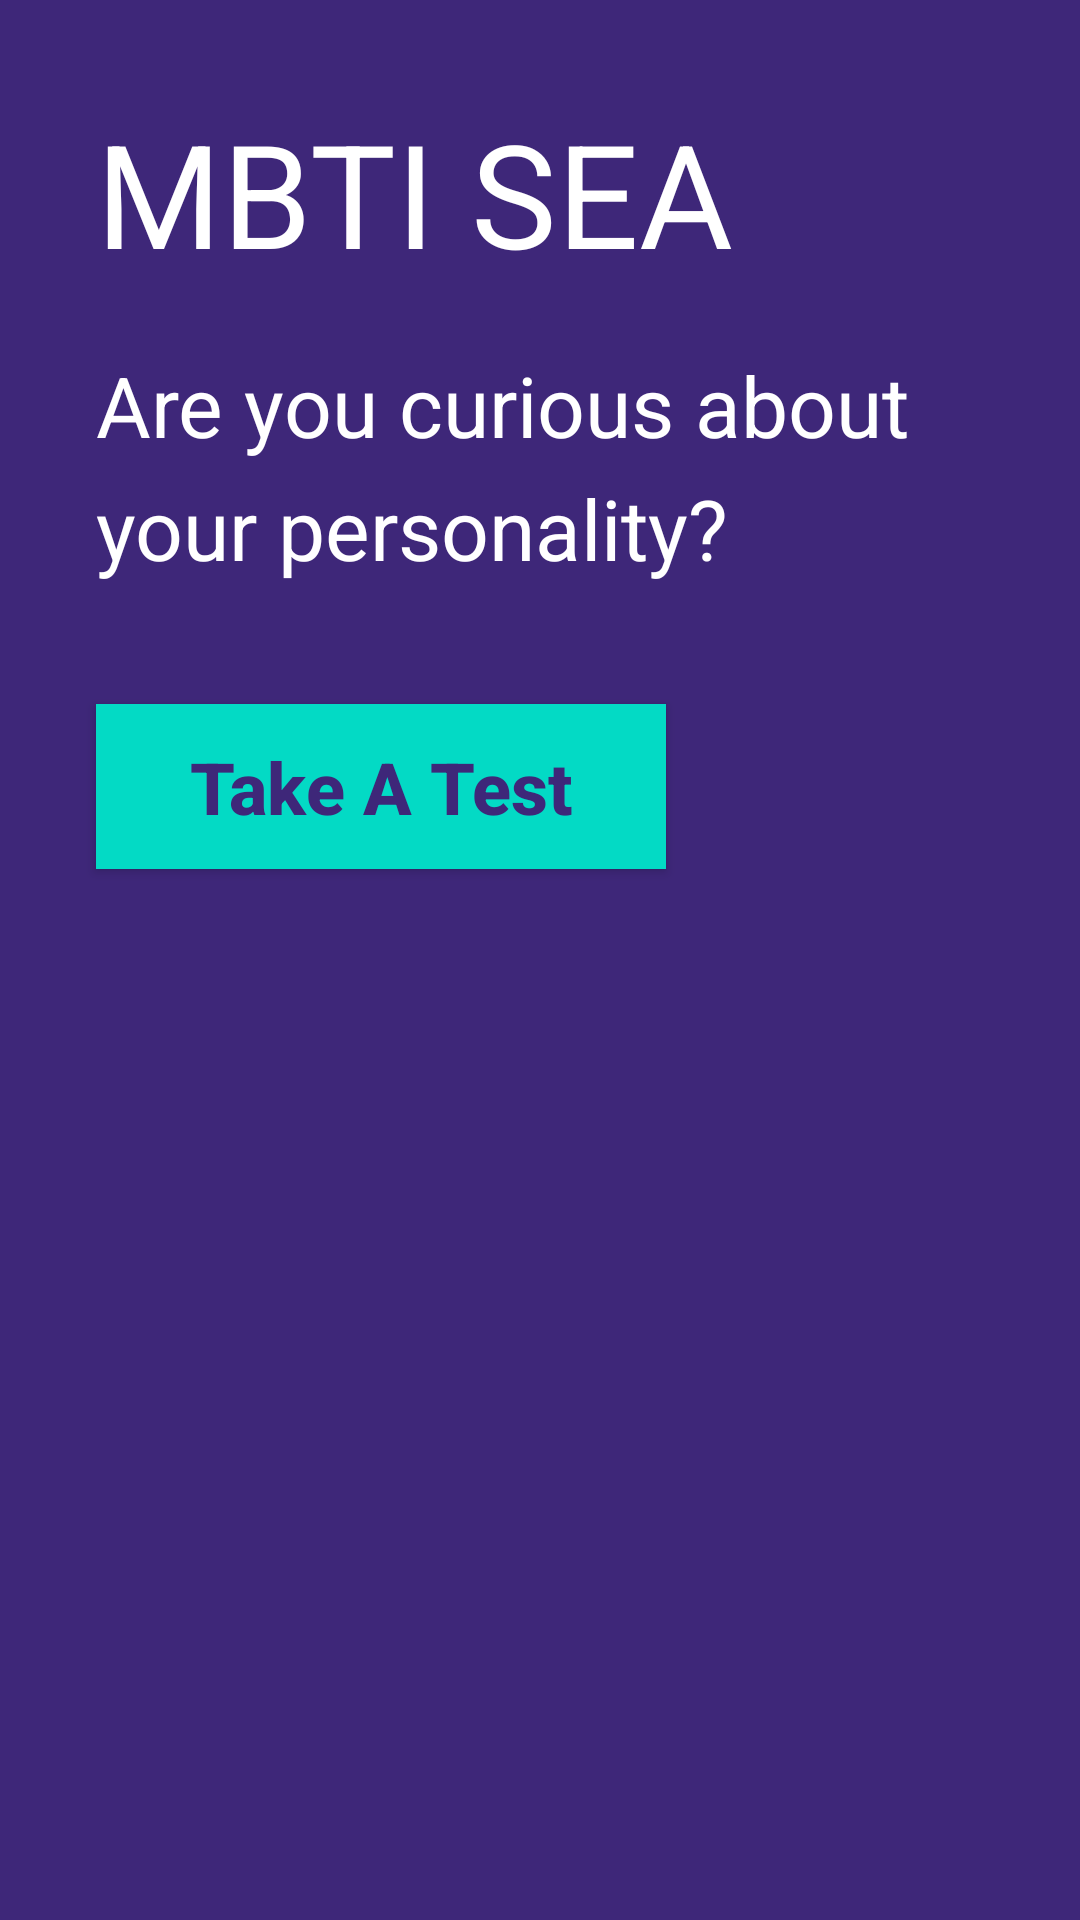

Produce the Android XML layout that renders to this screen, including the resource entries it uses.
<!-- AndroidManifest.xml: application theme Theme.CALSANICMBTIChatbot -->
<!-- res/layout/activity_dashboard.xml -->
<?xml version="1.0" encoding="utf-8"?>
<androidx.constraintlayout.widget.ConstraintLayout xmlns:android="http://schemas.android.com/apk/res/android"
    xmlns:app="http://schemas.android.com/apk/res-auto"
    xmlns:tools="http://schemas.android.com/tools"
    android:layout_width="match_parent"
    android:layout_height="match_parent"
    android:background="@color/colorPrimaryDark"
    tools:context=".firstActivity">

    <TextView
        android:id="@+id/titleGet1"
        android:textColor="#FFFFFF"
        android:layout_width="wrap_content"
        android:layout_height="wrap_content"
        android:layout_marginStart="32dp"
        android:layout_marginTop="32dp"
        android:text="MBTI SEA"
        android:textSize="48sp"
        android:lineSpacingExtra="16dp"
        app:layout_constraintStart_toStartOf="parent"
        app:layout_constraintTop_toTopOf="parent" />

    <TextView
        android:id="@+id/subtitleGet1"
        android:layout_width="320dp"
        android:layout_height="wrap_content"
        android:layout_marginStart="32dp"
        android:layout_marginTop="20dp"
        android:lineSpacingExtra="8dp"
        android:text="Are you curious about your personality?"
        android:textColor="#FFFFFF"
        android:textSize="28sp"
        app:layout_constraintStart_toStartOf="parent"
        app:layout_constraintTop_toBottomOf="@id/titleGet1" />

    <Button
        android:id="@+id/btntaketest"
        android:layout_width="190dp"
        android:layout_height="55dp"
        android:layout_marginStart="32dp"
        android:layout_marginTop="40dp"
        android:background="@color/colorAccent"
        android:textStyle="bold"
        android:text="Take A Test"
        android:textAllCaps="false"
        android:textColor="@color/colorPrimaryDark"
        android:textSize="24sp"
        app:layout_constraintStart_toStartOf="parent"
        app:layout_constraintTop_toBottomOf="@id/subtitleGet1"/>

    <ImageView
        android:id="@+id/imgget1"
        android:src="@drawable/picget"
        android:layout_width="358dp"
        android:layout_height="358dp"
        android:layout_marginBottom="0dp"
        android:layout_marginEnd="0dp"
        app:layout_constraintBottom_toBottomOf="parent"
        app:layout_constraintEnd_toEndOf="parent"/>


</androidx.constraintlayout.widget.ConstraintLayout>
<!-- resources referenced by this layout -->
<resources>
  <color name="colorAccent">#03DAC5</color>
  <color name="colorPrimaryDark">#3e2779</color>
  <style name="Theme.CALSANICMBTIChatbot" parent="Theme.MaterialComponents.DayNight.NoActionBar">
          
          <item name="colorPrimary">@color/purple_500</item>
          <item name="colorPrimaryVariant">@color/purple_700</item>
          <item name="colorOnPrimary">@color/white</item>
          
          <item name="colorSecondary">@color/teal_200</item>
          <item name="colorSecondaryVariant">@color/teal_700</item>
          <item name="colorOnSecondary">@color/black</item>
          
          <item name="android:statusBarColor">?attr/colorPrimaryVariant</item>
          
      </style>
  <color name="purple_500">#FF6200EE</color>
  <color name="purple_700">#FF3700B3</color>
  <color name="white">#FFFFFFFF</color>
  <color name="teal_200">#FF03DAC5</color>
  <color name="teal_700">#FF018786</color>
  <color name="black">#FF000000</color>
</resources>
